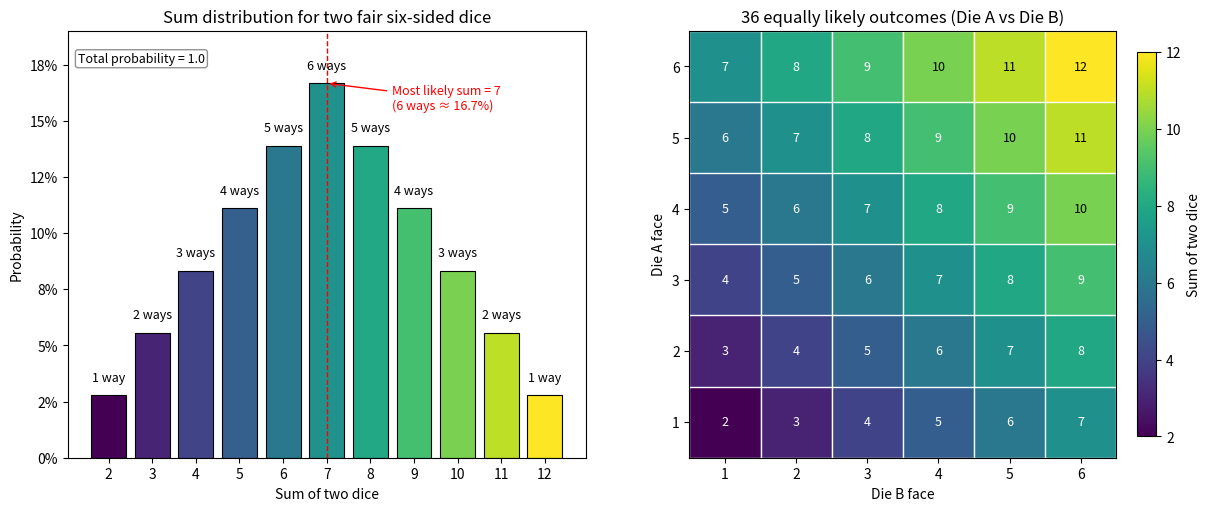

Write Python code to recreate this figure.
import numpy as np
import matplotlib.pyplot as plt
from matplotlib.colors import Normalize
from matplotlib.cm import ScalarMappable
from matplotlib.ticker import PercentFormatter


def main():
    # Compute sums for two fair six-sided dice
    sides = np.arange(1, 7)
    sum_matrix = np.add.outer(sides, sides)  # 6x6 matrix of sums (2..12)
    sums = np.arange(2, 13)
    counts = np.array([(sum_matrix == s).sum() for s in sums])
    probs = counts / 36.0

    # Set up consistent colormap across both plots
    cmap = plt.cm.viridis
    norm = Normalize(vmin=2, vmax=12)

    fig, axes = plt.subplots(1, 2, figsize=(12, 5), constrained_layout=True)

    # --- Left: Bar chart of probability distribution ---
    ax = axes[0]
    colors = cmap(norm(sums))
    bars = ax.bar(sums, probs, color=colors, edgecolor='black', linewidth=0.8)

    ax.set_title('Sum distribution for two fair six-sided dice')
    ax.set_xlabel('Sum of two dice')
    ax.set_ylabel('Probability')
    ax.set_xticks(sums)
    ax.set_ylim(0, 0.19)
    ax.yaxis.set_major_formatter(PercentFormatter(1.0, decimals=0))

    # Annotate number of ways above each bar
    for s, p, n, bar in zip(sums, probs, counts, bars):
        ax.text(
            bar.get_x() + bar.get_width() / 2,
            p + 0.005,
            f"{n} {'way' if n == 1 else 'ways'}",
            ha='center', va='bottom', fontsize=9
        )

    # Highlight the most likely sum (7)
    idx7 = np.where(sums == 7)[0][0]
    ax.axvline(7, color='red', linestyle='--', linewidth=1)
    ax.annotate(
        'Most likely sum = 7\n(6 ways \u2248 16.7%)',
        xy=(7, probs[idx7]),
        xytext=(8.5, 0.16),
        arrowprops=dict(arrowstyle='->', color='red'),
        ha='left', va='center', fontsize=9, color='red'
    )

    # Show that probabilities sum to 1
    ax.text(
        0.02, 0.95,
        f'Total probability = {probs.sum():.1f}',
        transform=ax.transAxes,
        ha='left', va='top', fontsize=9,
        bbox=dict(boxstyle='round,pad=0.2', facecolor='white', alpha=0.85, edgecolor='gray')
    )

    # --- Right: 6x6 outcome grid (heatmap of sums) ---
    ax2 = axes[1]
    im = ax2.imshow(sum_matrix, cmap=cmap, norm=norm, origin='lower')
    ax2.set_title('36 equally likely outcomes (Die A vs Die B)')
    ax2.set_xlabel('Die B face')
    ax2.set_ylabel('Die A face')
    ax2.set_xticks(np.arange(6))
    ax2.set_yticks(np.arange(6))
    ax2.set_xticklabels(sides)
    ax2.set_yticklabels(sides)

    # Grid lines between cells
    ax2.set_xticks(np.arange(-0.5, 6, 1), minor=True)
    ax2.set_yticks(np.arange(-0.5, 6, 1), minor=True)
    ax2.grid(which='minor', color='white', linestyle='-', linewidth=1)
    ax2.tick_params(which='minor', bottom=False, left=False)

    # Annotate each cell with the sum value, color-adjusted for readability
    for i in range(6):
        for j in range(6):
            s = int(sum_matrix[i, j])
            r, g, b, _ = cmap(norm(s))
            luminance = 0.299 * r + 0.587 * g + 0.114 * b
            text_color = 'black' if luminance > 0.6 else 'white'
            ax2.text(j, i, str(s), ha='center', va='center', fontsize=9, color=text_color)

    # Shared colorbar to link colors with sums across both plots
    sm = ScalarMappable(norm=norm, cmap=cmap)
    sm.set_array(sum_matrix)
    cbar = fig.colorbar(sm, ax=axes, shrink=0.9, pad=0.02)
    cbar.set_label('Sum of two dice')

    # Save figure
    outname = 'two_dice_probability_distribution.png'
    plt.savefig(outname, dpi=200, bbox_inches='tight')


if __name__ == '__main__':
    main()
